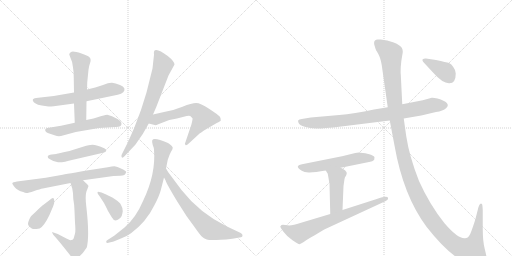
t = 0.00 s
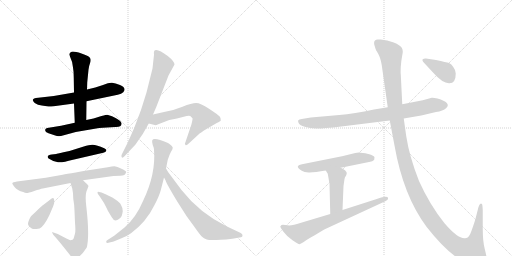
t = 2.75 s
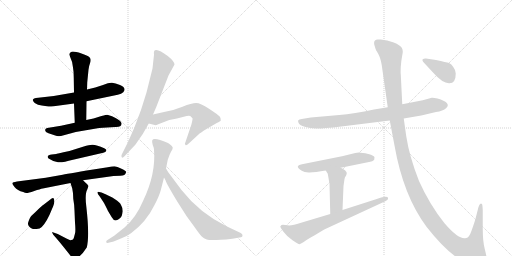
t = 5.49 s
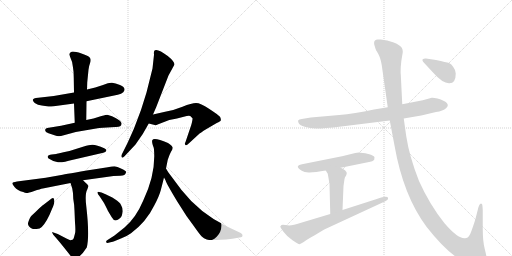
t = 8.24 s
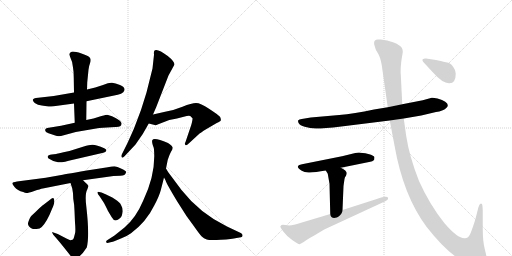
t = 10.99 s
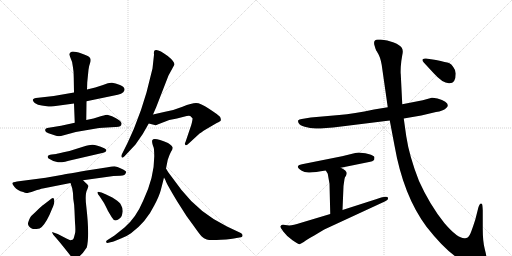
t = 13.74 s

The animated SVG that drew these frames (rendered in a browser with its animation timeline set to each time). Animation: 18 CSS @keyframes rules; one cycle of 13.74 s.

<svg version="1.1" viewBox="0 0 2048 1024" xmlns="http://www.w3.org/2000/svg">
  <g stroke="lightgray" stroke-dasharray="1,1" stroke-width="1" transform="scale(4, 4)">
    <line x1="0" y1="0" x2="256" y2="256"></line>
    <line x1="256" y1="0" x2="0" y2="256"></line>
    <line x1="128" y1="0" x2="128" y2="256"></line>
    <line x1="0" y1="128" x2="256" y2="128"></line>
    <line x1="256" y1="0" x2="512" y2="256"></line>
    <line x1="512" y1="0" x2="256" y2="256"></line>
    <line x1="384" y1="0" x2="384" y2="256"></line>
    <line x1="256" y1="128" x2="512" y2="128"></line>
  </g>
<g transform="scale(1, -1) translate(0, -850)">
   <style type="text/css">
    @keyframes keyframes0 {
      from {
       stroke: black;
       stroke-dashoffset: 600;
       stroke-width: 128;
       }
       66% {
       animation-timing-function: step-end;
       stroke: black;
       stroke-dashoffset: 0;
       stroke-width: 128;
       }
       to {
       stroke: black;
       stroke-width: 1024;
       }
       }
       #make-me-a-hanzi-animation-0 {
         animation: keyframes0 0.738281s both;
         animation-delay: 0.000000s;
         animation-timing-function: linear;
       }
    @keyframes keyframes1 {
      from {
       stroke: black;
       stroke-dashoffset: 541;
       stroke-width: 128;
       }
       64% {
       animation-timing-function: step-end;
       stroke: black;
       stroke-dashoffset: 0;
       stroke-width: 128;
       }
       to {
       stroke: black;
       stroke-width: 1024;
       }
       }
       #make-me-a-hanzi-animation-1 {
         animation: keyframes1 0.690267s both;
         animation-delay: 0.738281s;
         animation-timing-function: linear;
       }
    @keyframes keyframes2 {
      from {
       stroke: black;
       stroke-dashoffset: 545;
       stroke-width: 128;
       }
       64% {
       animation-timing-function: step-end;
       stroke: black;
       stroke-dashoffset: 0;
       stroke-width: 128;
       }
       to {
       stroke: black;
       stroke-width: 1024;
       }
       }
       #make-me-a-hanzi-animation-2 {
         animation: keyframes2 0.693522s both;
         animation-delay: 1.428548s;
         animation-timing-function: linear;
       }
    @keyframes keyframes3 {
      from {
       stroke: black;
       stroke-dashoffset: 477;
       stroke-width: 128;
       }
       61% {
       animation-timing-function: step-end;
       stroke: black;
       stroke-dashoffset: 0;
       stroke-width: 128;
       }
       to {
       stroke: black;
       stroke-width: 1024;
       }
       }
       #make-me-a-hanzi-animation-3 {
         animation: keyframes3 0.638184s both;
         animation-delay: 2.122070s;
         animation-timing-function: linear;
       }
    @keyframes keyframes4 {
      from {
       stroke: black;
       stroke-dashoffset: 710;
       stroke-width: 128;
       }
       70% {
       animation-timing-function: step-end;
       stroke: black;
       stroke-dashoffset: 0;
       stroke-width: 128;
       }
       to {
       stroke: black;
       stroke-width: 1024;
       }
       }
       #make-me-a-hanzi-animation-4 {
         animation: keyframes4 0.827799s both;
         animation-delay: 2.760254s;
         animation-timing-function: linear;
       }
    @keyframes keyframes5 {
      from {
       stroke: black;
       stroke-dashoffset: 643;
       stroke-width: 128;
       }
       68% {
       animation-timing-function: step-end;
       stroke: black;
       stroke-dashoffset: 0;
       stroke-width: 128;
       }
       to {
       stroke: black;
       stroke-width: 1024;
       }
       }
       #make-me-a-hanzi-animation-5 {
         animation: keyframes5 0.773275s both;
         animation-delay: 3.588053s;
         animation-timing-function: linear;
       }
    @keyframes keyframes6 {
      from {
       stroke: black;
       stroke-dashoffset: 378;
       stroke-width: 128;
       }
       55% {
       animation-timing-function: step-end;
       stroke: black;
       stroke-dashoffset: 0;
       stroke-width: 128;
       }
       to {
       stroke: black;
       stroke-width: 1024;
       }
       }
       #make-me-a-hanzi-animation-6 {
         animation: keyframes6 0.557617s both;
         animation-delay: 4.361328s;
         animation-timing-function: linear;
       }
    @keyframes keyframes7 {
      from {
       stroke: black;
       stroke-dashoffset: 377;
       stroke-width: 128;
       }
       55% {
       animation-timing-function: step-end;
       stroke: black;
       stroke-dashoffset: 0;
       stroke-width: 128;
       }
       to {
       stroke: black;
       stroke-width: 1024;
       }
       }
       #make-me-a-hanzi-animation-7 {
         animation: keyframes7 0.556803s both;
         animation-delay: 4.918945s;
         animation-timing-function: linear;
       }
    @keyframes keyframes8 {
      from {
       stroke: black;
       stroke-dashoffset: 713;
       stroke-width: 128;
       }
       70% {
       animation-timing-function: step-end;
       stroke: black;
       stroke-dashoffset: 0;
       stroke-width: 128;
       }
       to {
       stroke: black;
       stroke-width: 1024;
       }
       }
       #make-me-a-hanzi-animation-8 {
         animation: keyframes8 0.830241s both;
         animation-delay: 5.475749s;
         animation-timing-function: linear;
       }
    @keyframes keyframes9 {
      from {
       stroke: black;
       stroke-dashoffset: 609;
       stroke-width: 128;
       }
       66% {
       animation-timing-function: step-end;
       stroke: black;
       stroke-dashoffset: 0;
       stroke-width: 128;
       }
       to {
       stroke: black;
       stroke-width: 1024;
       }
       }
       #make-me-a-hanzi-animation-9 {
         animation: keyframes9 0.745605s both;
         animation-delay: 6.305990s;
         animation-timing-function: linear;
       }
    @keyframes keyframes10 {
      from {
       stroke: black;
       stroke-dashoffset: 756;
       stroke-width: 128;
       }
       71% {
       animation-timing-function: step-end;
       stroke: black;
       stroke-dashoffset: 0;
       stroke-width: 128;
       }
       to {
       stroke: black;
       stroke-width: 1024;
       }
       }
       #make-me-a-hanzi-animation-10 {
         animation: keyframes10 0.865234s both;
         animation-delay: 7.051595s;
         animation-timing-function: linear;
       }
    @keyframes keyframes11 {
      from {
       stroke: black;
       stroke-dashoffset: 672;
       stroke-width: 128;
       }
       69% {
       animation-timing-function: step-end;
       stroke: black;
       stroke-dashoffset: 0;
       stroke-width: 128;
       }
       to {
       stroke: black;
       stroke-width: 1024;
       }
       }
       #make-me-a-hanzi-animation-11 {
         animation: keyframes11 0.796875s both;
         animation-delay: 7.916829s;
         animation-timing-function: linear;
       }
    @keyframes keyframes12 {
      from {
       stroke: black;
       stroke-dashoffset: 837;
       stroke-width: 128;
       }
       73% {
       animation-timing-function: step-end;
       stroke: black;
       stroke-dashoffset: 0;
       stroke-width: 128;
       }
       to {
       stroke: black;
       stroke-width: 1024;
       }
       }
       #make-me-a-hanzi-animation-12 {
         animation: keyframes12 0.931152s both;
         animation-delay: 8.713704s;
         animation-timing-function: linear;
       }
    @keyframes keyframes13 {
      from {
       stroke: black;
       stroke-dashoffset: 549;
       stroke-width: 128;
       }
       64% {
       animation-timing-function: step-end;
       stroke: black;
       stroke-dashoffset: 0;
       stroke-width: 128;
       }
       to {
       stroke: black;
       stroke-width: 1024;
       }
       }
       #make-me-a-hanzi-animation-13 {
         animation: keyframes13 0.696777s both;
         animation-delay: 9.644857s;
         animation-timing-function: linear;
       }
    @keyframes keyframes14 {
      from {
       stroke: black;
       stroke-dashoffset: 444;
       stroke-width: 128;
       }
       59% {
       animation-timing-function: step-end;
       stroke: black;
       stroke-dashoffset: 0;
       stroke-width: 128;
       }
       to {
       stroke: black;
       stroke-width: 1024;
       }
       }
       #make-me-a-hanzi-animation-14 {
         animation: keyframes14 0.611328s both;
         animation-delay: 10.341634s;
         animation-timing-function: linear;
       }
    @keyframes keyframes15 {
      from {
       stroke: black;
       stroke-dashoffset: 708;
       stroke-width: 128;
       }
       70% {
       animation-timing-function: step-end;
       stroke: black;
       stroke-dashoffset: 0;
       stroke-width: 128;
       }
       to {
       stroke: black;
       stroke-width: 1024;
       }
       }
       #make-me-a-hanzi-animation-15 {
         animation: keyframes15 0.826172s both;
         animation-delay: 10.952962s;
         animation-timing-function: linear;
       }
    @keyframes keyframes16 {
      from {
       stroke: black;
       stroke-dashoffset: 1408;
       stroke-width: 128;
       }
       82% {
       animation-timing-function: step-end;
       stroke: black;
       stroke-dashoffset: 0;
       stroke-width: 128;
       }
       to {
       stroke: black;
       stroke-width: 1024;
       }
       }
       #make-me-a-hanzi-animation-16 {
         animation: keyframes16 1.395833s both;
         animation-delay: 11.779134s;
         animation-timing-function: linear;
       }
    @keyframes keyframes17 {
      from {
       stroke: black;
       stroke-dashoffset: 380;
       stroke-width: 128;
       }
       55% {
       animation-timing-function: step-end;
       stroke: black;
       stroke-dashoffset: 0;
       stroke-width: 128;
       }
       to {
       stroke: black;
       stroke-width: 1024;
       }
       }
       #make-me-a-hanzi-animation-17 {
         animation: keyframes17 0.559245s both;
         animation-delay: 13.174967s;
         animation-timing-function: linear;
       }
</style>
<path d="M 296 480 L 215 466 L 153 459 Q 118 457 139 438 Q 151 430 167 428 L 194 424 Q 197 423 215 425 L 296 436 L 346 445 L 471 471 Q 486 474 493 481 Q 508 498 480 510 Q 461 517 448 519 Q 436 520 412 510 L 381 500 L 348 492 L 296 480 Z" fill="lightgray"></path> 
<path d="M 277 632 L 281 621 Q 290 604 292 580 Q 295 565 295 538 L 296 480 L 296 436 L 299 359 C 300 329 345 340 345 370 L 346 445 L 348 492 L 349 521 L 354 571 Q 356 587 360 597 Q 364 607 362 614 Q 362 625 326 636 Q 291 647 284 642 Q 277 637 277 632 Z" fill="lightgray"></path> 
<path d="M 299 359 L 244 347 L 189 338 Q 183 338 181 332 Q 178 323 194 317 L 221 308 Q 231 304 244 306 L 303 322 L 396 338 L 461 342 Q 486 341 486 354 Q 490 366 448 385 L 429 391 Q 426 391 406 386 L 374 376 L 345 370 L 299 359 Z" fill="lightgray"></path> 
<path d="M 225 234 L 207 232 Q 192 231 191 224 Q 189 218 200 213 Q 214 203 232 201 Q 250 199 292 211 L 413 239 Q 423 241 425 247 Q 427 253 417 257 Q 379 275 361 270 Q 351 270 316 258 Q 282 246 254 241 Q 226 235 225 234 Z" fill="lightgray"></path> 
<path d="M 332 129 L 454 146 L 481 147 Q 502 148 503 158 L 505 162 Q 505 166 486 175 Q 468 184 458 185 Q 449 185 431 181 L 373 172 Q 262 154 245 150 L 183 139 L 68 124 Q 50 121 49 117 Q 49 113 59 101 Q 69 88 93 82 Q 100 78 106 78 Q 113 78 137 86 Q 161 94 171 96 L 282 118 L 332 129 Z" fill="lightgray"></path> 
<path d="M 293 55 Q 298 27 298 7 L 300 -41 Q 303 -73 300 -84 L 296 -99 Q 295 -103 293 -106 Q 291 -109 290 -109 L 281 -111 Q 267 -105 256 -99 L 231 -86 L 211 -79 Q 208 -77 209 -81 L 213 -89 Q 236 -114 279 -169 Q 306 -205 347 -140 Q 359 -95 345 26 Q 339 75 349 92 L 354 106 L 348 114 Q 343 118 332 129 C 311 150 273 147 282 118 L 289 96 L 292 77 L 293 55 Z" fill="lightgray"></path> 
<path d="M 167 -58 Q 188 -37 208 14 Q 217 34 217 42 Q 218 69 200 51 L 174 31 Q 168 28 142 2 L 128 -11 Q 120 -17 113 -39 Q 108 -53 127 -64 Q 132 -67 146 -66 Q 160 -65 167 -58 Z" fill="lightgray"></path> 
<path d="M 406 80 L 392 83 Q 391 83 390 80 Q 389 77 399 64 L 416 38 Q 432 7 432 6 L 447 -19 Q 458 -40 476 -26 Q 486 -18 487 -13 Q 489 -8 491 5 Q 491 19 484 30 Q 475 52 406 80 Z" fill="lightgray"></path> 
<path d="M 616 631 L 610 576 L 586 480 Q 566 409 536 336 L 511 280 L 487 232 Q 484 226 487 221 Q 490 216 498 225 L 542 272 L 571 314 L 595 356 L 612 392 L 625 422 L 674 548 L 698 592 Q 697 605 671 626 Q 633 655 620 649 Q 614 647 616 631 Z" fill="lightgray"></path> 
<path d="M 595 356 L 619 350 Q 622 348 633 353 L 677 370 L 708 376 L 735 383 Q 755 389 761 386 L 770 377 Q 771 372 765 350 L 742 282 Q 737 274 742 270 Q 745 266 756 277 L 794 312 Q 800 318 826 334 L 867 358 Q 882 365 883 368 Q 885 377 878 385 Q 871 392 836 415 Q 802 438 784 438 Q 767 438 730 423 Q 694 408 656 402 L 612 392 C 583 385 566 363 595 356 Z" fill="lightgray"></path> 
<path d="M 664 176 L 671 211 Q 678 232 684 243 Q 691 254 691 259 Q 691 265 672 278 Q 615 302 609 289 Q 607 282 611 270 Q 616 258 616 251 Q 624 154 573 48 Q 544 -21 498 -60 L 458 -92 L 430 -110 Q 423 -113 425 -119 Q 426 -123 434 -121 L 446 -118 Q 451 -118 457 -115 L 486 -103 Q 509 -94 524 -83 Q 585 -38 618 30 Q 637 66 643 89 Q 649 112 656 140 L 664 176 Z" fill="lightgray"></path> 
<path d="M 656 140 L 662 129 Q 665 117 709 44 L 746 -14 L 778 -58 Q 799 -88 807 -96 Q 815 -104 827 -108 Q 839 -112 884 -109 Q 929 -107 946 -102 L 964 -99 Q 970 -98 970 -92 Q 971 -87 963 -82 L 908 -56 Q 800 -4 726 90 L 673 161 L 664 176 C 649 202 642 167 656 140 Z" fill="lightgray"></path> 
<path d="M 1615 376 L 1685 388 L 1744 402 Q 1772 406 1785 418 Q 1807 439 1750 456 Q 1732 460 1727 459 L 1691 449 L 1609 433 L 1551 421 L 1496 412 Q 1416 395 1357 390 L 1243 380 L 1207 374 Q 1196 372 1193 369 Q 1191 363 1195 357 Q 1199 348 1219 343 Q 1240 337 1263 336 Q 1286 335 1365 344 L 1559 368 L 1615 376 Z" fill="lightgray"></path> 
<path d="M 1193 187 L 1191 182 L 1195 176 Q 1196 174 1207 167 Q 1218 159 1239 160 Q 1260 161 1303 168 L 1363 179 L 1481 203 Q 1491 205 1493 208 Q 1498 209 1498 220 Q 1498 228 1473 234 Q 1448 240 1435 240 L 1421 238 L 1368 225 L 1208 193 Q 1194 190 1193 187 Z" fill="lightgray"></path> 
<path d="M 1303 168 L 1311 155 L 1318 115 L 1321 -6 C 1322 -36 1369 -20 1370 10 L 1374 106 L 1378 134 Q 1379 141 1384 147 Q 1387 154 1387 158 Q 1387 162 1381 168 Q 1373 175 1363 179 C 1336 192 1287 194 1303 168 Z" fill="lightgray"></path> 
<path d="M 1321 -6 L 1201 -42 Q 1167 -54 1149 -51 Q 1131 -48 1126 -50 Q 1122 -54 1121 -56 Q 1121 -59 1133 -76 Q 1146 -94 1170 -111 Q 1195 -128 1198 -127 Q 1202 -126 1215 -118 Q 1226 -109 1257 -92 L 1297 -68 L 1539 44 Q 1547 48 1551 52 Q 1553 58 1552 59 Q 1549 70 1507 54 L 1370 10 L 1321 -6 Z" fill="lightgray"></path> 
<path d="M 1947 -188 Q 1947 -177 1939 -146 Q 1931 -116 1931 -64 L 1931 8 Q 1930 31 1928 34 Q 1920 42 1914 22 L 1901 -29 Q 1883 -85 1878 -91 Q 1874 -98 1869 -101 L 1861 -103 Q 1833 -107 1778 -43 Q 1718 32 1676 126 Q 1637 225 1625 305 L 1615 376 L 1609 433 L 1603 554 Q 1602 554 1603 582 Q 1605 609 1609 629 Q 1614 649 1607 659 Q 1601 669 1575 680 Q 1549 690 1523 692 L 1511 692 Q 1490 691 1499 665 Q 1504 648 1506 646 Q 1509 643 1517 626 Q 1525 609 1529 575 L 1551 421 L 1559 368 L 1578 268 Q 1613 68 1706 -57 Q 1790 -164 1852 -194 Q 1899 -219 1933 -204 Q 1940 -201 1943 -198 Q 1943 -192 1947 -188 Z" fill="lightgray"></path> 
<path d="M 1823 556 Q 1823 569 1813 582 Q 1806 594 1796 598 Q 1786 601 1744 610 L 1704 616 Q 1696 617 1691 613 Q 1687 608 1696 599 L 1733 559 Q 1772 515 1798 517 Q 1823 517 1823 556 Z" fill="lightgray"></path> 
      <clipPath id="make-me-a-hanzi-clip-0">
      <path d="M 296 480 L 215 466 L 153 459 Q 118 457 139 438 Q 151 430 167 428 L 194 424 Q 197 423 215 425 L 296 436 L 346 445 L 471 471 Q 486 474 493 481 Q 508 498 480 510 Q 461 517 448 519 Q 436 520 412 510 L 381 500 L 348 492 L 296 480 Z" fill="lightgray"></path>
      </clipPath>
      <path clip-path="url(#make-me-a-hanzi-clip-0)" d="M 144 450 L 151 445 L 206 444 L 298 458 L 439 491 L 481 493 " fill="none" id="make-me-a-hanzi-animation-0" stroke-dasharray="472 944" stroke-linecap="round"></path>

      <clipPath id="make-me-a-hanzi-clip-1">
      <path d="M 277 632 L 281 621 Q 290 604 292 580 Q 295 565 295 538 L 296 480 L 296 436 L 299 359 C 300 329 345 340 345 370 L 346 445 L 348 492 L 349 521 L 354 571 Q 356 587 360 597 Q 364 607 362 614 Q 362 625 326 636 Q 291 647 284 642 Q 277 637 277 632 Z" fill="lightgray"></path>
      </clipPath>
      <path clip-path="url(#make-me-a-hanzi-clip-1)" d="M 290 630 L 325 601 L 322 389 L 305 367 " fill="none" id="make-me-a-hanzi-animation-1" stroke-dasharray="413 826" stroke-linecap="round"></path>

      <clipPath id="make-me-a-hanzi-clip-2">
      <path d="M 299 359 L 244 347 L 189 338 Q 183 338 181 332 Q 178 323 194 317 L 221 308 Q 231 304 244 306 L 303 322 L 396 338 L 461 342 Q 486 341 486 354 Q 490 366 448 385 L 429 391 Q 426 391 406 386 L 374 376 L 345 370 L 299 359 Z" fill="lightgray"></path>
      </clipPath>
      <path clip-path="url(#make-me-a-hanzi-clip-2)" d="M 189 329 L 237 325 L 419 365 L 473 356 " fill="none" id="make-me-a-hanzi-animation-2" stroke-dasharray="417 834" stroke-linecap="round"></path>

      <clipPath id="make-me-a-hanzi-clip-3">
      <path d="M 225 234 L 207 232 Q 192 231 191 224 Q 189 218 200 213 Q 214 203 232 201 Q 250 199 292 211 L 413 239 Q 423 241 425 247 Q 427 253 417 257 Q 379 275 361 270 Q 351 270 316 258 Q 282 246 254 241 Q 226 235 225 234 Z" fill="lightgray"></path>
      </clipPath>
      <path clip-path="url(#make-me-a-hanzi-clip-3)" d="M 199 222 L 261 222 L 375 251 L 416 248 " fill="none" id="make-me-a-hanzi-animation-3" stroke-dasharray="349 698" stroke-linecap="round"></path>

      <clipPath id="make-me-a-hanzi-clip-4">
      <path d="M 332 129 L 454 146 L 481 147 Q 502 148 503 158 L 505 162 Q 505 166 486 175 Q 468 184 458 185 Q 449 185 431 181 L 373 172 Q 262 154 245 150 L 183 139 L 68 124 Q 50 121 49 117 Q 49 113 59 101 Q 69 88 93 82 Q 100 78 106 78 Q 113 78 137 86 Q 161 94 171 96 L 282 118 L 332 129 Z" fill="lightgray"></path>
      </clipPath>
      <path clip-path="url(#make-me-a-hanzi-clip-4)" d="M 54 116 L 82 106 L 112 104 L 364 154 L 454 166 L 500 162 " fill="none" id="make-me-a-hanzi-animation-4" stroke-dasharray="582 1164" stroke-linecap="round"></path>

      <clipPath id="make-me-a-hanzi-clip-5">
      <path d="M 293 55 Q 298 27 298 7 L 300 -41 Q 303 -73 300 -84 L 296 -99 Q 295 -103 293 -106 Q 291 -109 290 -109 L 281 -111 Q 267 -105 256 -99 L 231 -86 L 211 -79 Q 208 -77 209 -81 L 213 -89 Q 236 -114 279 -169 Q 306 -205 347 -140 Q 359 -95 345 26 Q 339 75 349 92 L 354 106 L 348 114 Q 343 118 332 129 C 311 150 273 147 282 118 L 289 96 L 292 77 L 293 55 Z" fill="lightgray"></path>
      </clipPath>
      <path clip-path="url(#make-me-a-hanzi-clip-5)" d="M 289 114 L 319 96 L 327 -61 L 320 -122 L 314 -133 L 298 -142 L 278 -134 L 214 -84 " fill="none" id="make-me-a-hanzi-animation-5" stroke-dasharray="515 1030" stroke-linecap="round"></path>

      <clipPath id="make-me-a-hanzi-clip-6">
      <path d="M 167 -58 Q 188 -37 208 14 Q 217 34 217 42 Q 218 69 200 51 L 174 31 Q 168 28 142 2 L 128 -11 Q 120 -17 113 -39 Q 108 -53 127 -64 Q 132 -67 146 -66 Q 160 -65 167 -58 Z" fill="lightgray"></path>
      </clipPath>
      <path clip-path="url(#make-me-a-hanzi-clip-6)" d="M 210 49 L 152 -30 L 133 -44 " fill="none" id="make-me-a-hanzi-animation-6" stroke-dasharray="250 500" stroke-linecap="round"></path>

      <clipPath id="make-me-a-hanzi-clip-7">
      <path d="M 406 80 L 392 83 Q 391 83 390 80 Q 389 77 399 64 L 416 38 Q 432 7 432 6 L 447 -19 Q 458 -40 476 -26 Q 486 -18 487 -13 Q 489 -8 491 5 Q 491 19 484 30 Q 475 52 406 80 Z" fill="lightgray"></path>
      </clipPath>
      <path clip-path="url(#make-me-a-hanzi-clip-7)" d="M 395 79 L 458 19 L 463 -15 " fill="none" id="make-me-a-hanzi-animation-7" stroke-dasharray="249 498" stroke-linecap="round"></path>

      <clipPath id="make-me-a-hanzi-clip-8">
      <path d="M 616 631 L 610 576 L 586 480 Q 566 409 536 336 L 511 280 L 487 232 Q 484 226 487 221 Q 490 216 498 225 L 542 272 L 571 314 L 595 356 L 612 392 L 625 422 L 674 548 L 698 592 Q 697 605 671 626 Q 633 655 620 649 Q 614 647 616 631 Z" fill="lightgray"></path>
      </clipPath>
      <path clip-path="url(#make-me-a-hanzi-clip-8)" d="M 625 641 L 652 591 L 650 583 L 582 384 L 533 286 L 491 227 " fill="none" id="make-me-a-hanzi-animation-8" stroke-dasharray="585 1170" stroke-linecap="round"></path>

      <clipPath id="make-me-a-hanzi-clip-9">
      <path d="M 595 356 L 619 350 Q 622 348 633 353 L 677 370 L 708 376 L 735 383 Q 755 389 761 386 L 770 377 Q 771 372 765 350 L 742 282 Q 737 274 742 270 Q 745 266 756 277 L 794 312 Q 800 318 826 334 L 867 358 Q 882 365 883 368 Q 885 377 878 385 Q 871 392 836 415 Q 802 438 784 438 Q 767 438 730 423 Q 694 408 656 402 L 612 392 C 583 385 566 363 595 356 Z" fill="lightgray"></path>
      </clipPath>
      <path clip-path="url(#make-me-a-hanzi-clip-9)" d="M 602 360 L 638 378 L 746 408 L 785 407 L 808 388 L 812 374 L 748 276 " fill="none" id="make-me-a-hanzi-animation-9" stroke-dasharray="481 962" stroke-linecap="round"></path>

      <clipPath id="make-me-a-hanzi-clip-10">
      <path d="M 664 176 L 671 211 Q 678 232 684 243 Q 691 254 691 259 Q 691 265 672 278 Q 615 302 609 289 Q 607 282 611 270 Q 616 258 616 251 Q 624 154 573 48 Q 544 -21 498 -60 L 458 -92 L 430 -110 Q 423 -113 425 -119 Q 426 -123 434 -121 L 446 -118 Q 451 -118 457 -115 L 486 -103 Q 509 -94 524 -83 Q 585 -38 618 30 Q 637 66 643 89 Q 649 112 656 140 L 664 176 Z" fill="lightgray"></path>
      </clipPath>
      <path clip-path="url(#make-me-a-hanzi-clip-10)" d="M 617 284 L 650 252 L 649 241 L 632 139 L 594 34 L 574 -2 L 530 -56 L 475 -96 L 430 -116 " fill="none" id="make-me-a-hanzi-animation-10" stroke-dasharray="628 1256" stroke-linecap="round"></path>

      <clipPath id="make-me-a-hanzi-clip-11">
      <path d="M 656 140 L 662 129 Q 665 117 709 44 L 746 -14 L 778 -58 Q 799 -88 807 -96 Q 815 -104 827 -108 Q 839 -112 884 -109 Q 929 -107 946 -102 L 964 -99 Q 970 -98 970 -92 Q 971 -87 963 -82 L 908 -56 Q 800 -4 726 90 L 673 161 L 664 176 C 649 202 642 167 656 140 Z" fill="lightgray"></path>
      </clipPath>
      <path clip-path="url(#make-me-a-hanzi-clip-11)" d="M 667 163 L 670 141 L 719 63 L 773 -3 L 827 -57 L 843 -69 L 961 -91 " fill="none" id="make-me-a-hanzi-animation-11" stroke-dasharray="544 1088" stroke-linecap="round"></path>

      <clipPath id="make-me-a-hanzi-clip-12">
      <path d="M 1615 376 L 1685 388 L 1744 402 Q 1772 406 1785 418 Q 1807 439 1750 456 Q 1732 460 1727 459 L 1691 449 L 1609 433 L 1551 421 L 1496 412 Q 1416 395 1357 390 L 1243 380 L 1207 374 Q 1196 372 1193 369 Q 1191 363 1195 357 Q 1199 348 1219 343 Q 1240 337 1263 336 Q 1286 335 1365 344 L 1559 368 L 1615 376 Z" fill="lightgray"></path>
      </clipPath>
      <path clip-path="url(#make-me-a-hanzi-clip-12)" d="M 1203 364 L 1257 358 L 1370 367 L 1590 400 L 1729 429 L 1778 429 " fill="none" id="make-me-a-hanzi-animation-12" stroke-dasharray="709 1418" stroke-linecap="round"></path>

      <clipPath id="make-me-a-hanzi-clip-13">
      <path d="M 1193 187 L 1191 182 L 1195 176 Q 1196 174 1207 167 Q 1218 159 1239 160 Q 1260 161 1303 168 L 1363 179 L 1481 203 Q 1491 205 1493 208 Q 1498 209 1498 220 Q 1498 228 1473 234 Q 1448 240 1435 240 L 1421 238 L 1368 225 L 1208 193 Q 1194 190 1193 187 Z" fill="lightgray"></path>
      </clipPath>
      <path clip-path="url(#make-me-a-hanzi-clip-13)" d="M 1198 182 L 1242 180 L 1431 217 L 1487 217 " fill="none" id="make-me-a-hanzi-animation-13" stroke-dasharray="421 842" stroke-linecap="round"></path>

      <clipPath id="make-me-a-hanzi-clip-14">
      <path d="M 1303 168 L 1311 155 L 1318 115 L 1321 -6 C 1322 -36 1369 -20 1370 10 L 1374 106 L 1378 134 Q 1379 141 1384 147 Q 1387 154 1387 158 Q 1387 162 1381 168 Q 1373 175 1363 179 C 1336 192 1287 194 1303 168 Z" fill="lightgray"></path>
      </clipPath>
      <path clip-path="url(#make-me-a-hanzi-clip-14)" d="M 1311 164 L 1346 141 L 1347 131 L 1344 26 L 1325 2 " fill="none" id="make-me-a-hanzi-animation-14" stroke-dasharray="316 632" stroke-linecap="round"></path>

      <clipPath id="make-me-a-hanzi-clip-15">
      <path d="M 1321 -6 L 1201 -42 Q 1167 -54 1149 -51 Q 1131 -48 1126 -50 Q 1122 -54 1121 -56 Q 1121 -59 1133 -76 Q 1146 -94 1170 -111 Q 1195 -128 1198 -127 Q 1202 -126 1215 -118 Q 1226 -109 1257 -92 L 1297 -68 L 1539 44 Q 1547 48 1551 52 Q 1553 58 1552 59 Q 1549 70 1507 54 L 1370 10 L 1321 -6 Z" fill="lightgray"></path>
      </clipPath>
      <path clip-path="url(#make-me-a-hanzi-clip-15)" d="M 1128 -57 L 1160 -74 L 1197 -84 L 1513 43 L 1521 51 L 1546 56 " fill="none" id="make-me-a-hanzi-animation-15" stroke-dasharray="580 1160" stroke-linecap="round"></path>

      <clipPath id="make-me-a-hanzi-clip-16">
      <path d="M 1947 -188 Q 1947 -177 1939 -146 Q 1931 -116 1931 -64 L 1931 8 Q 1930 31 1928 34 Q 1920 42 1914 22 L 1901 -29 Q 1883 -85 1878 -91 Q 1874 -98 1869 -101 L 1861 -103 Q 1833 -107 1778 -43 Q 1718 32 1676 126 Q 1637 225 1625 305 L 1615 376 L 1609 433 L 1603 554 Q 1602 554 1603 582 Q 1605 609 1609 629 Q 1614 649 1607 659 Q 1601 669 1575 680 Q 1549 690 1523 692 L 1511 692 Q 1490 691 1499 665 Q 1504 648 1506 646 Q 1509 643 1517 626 Q 1525 609 1529 575 L 1551 421 L 1559 368 L 1578 268 Q 1613 68 1706 -57 Q 1790 -164 1852 -194 Q 1899 -219 1933 -204 Q 1940 -201 1943 -198 Q 1943 -192 1947 -188 Z" fill="lightgray"></path>
      </clipPath>
      <path clip-path="url(#make-me-a-hanzi-clip-16)" d="M 1511 676 L 1563 635 L 1582 405 L 1612 229 L 1652 105 L 1705 2 L 1750 -60 L 1808 -120 L 1840 -141 L 1886 -151 L 1907 -90 L 1923 29 " fill="none" id="make-me-a-hanzi-animation-16" stroke-dasharray="1280 2560" stroke-linecap="round"></path>

      <clipPath id="make-me-a-hanzi-clip-17">
      <path d="M 1823 556 Q 1823 569 1813 582 Q 1806 594 1796 598 Q 1786 601 1744 610 L 1704 616 Q 1696 617 1691 613 Q 1687 608 1696 599 L 1733 559 Q 1772 515 1798 517 Q 1823 517 1823 556 Z" fill="lightgray"></path>
      </clipPath>
      <path clip-path="url(#make-me-a-hanzi-clip-17)" d="M 1699 608 L 1781 564 L 1799 539 " fill="none" id="make-me-a-hanzi-animation-17" stroke-dasharray="252 504" stroke-linecap="round"></path>

</g>
</svg>
